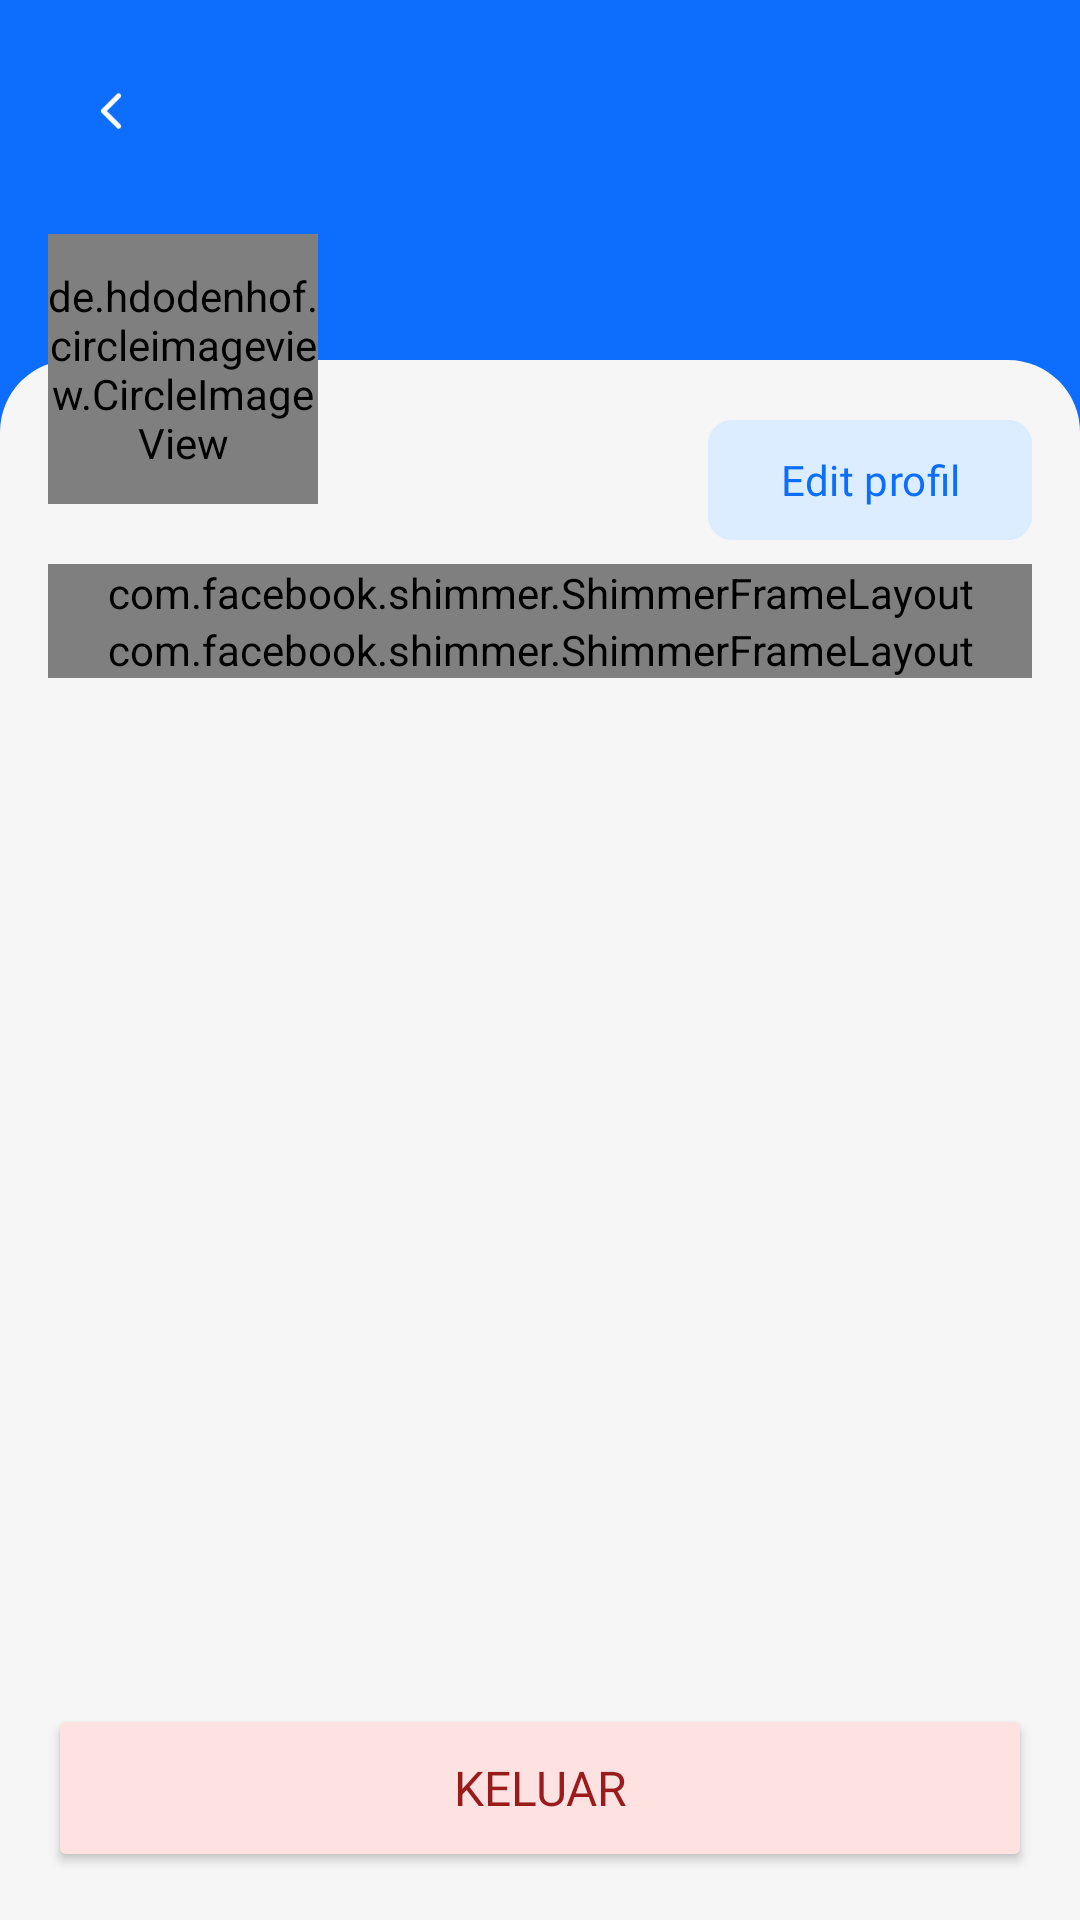

Here is an Android app screen rendered from its layout file. Give the layout XML and the strings, colors and styles it references.
<!-- AndroidManifest.xml: application theme Theme.EPermoziApp -->
<!-- res/layout/activity_ae_profile.xml -->
<?xml version="1.0" encoding="utf-8"?>
<RelativeLayout xmlns:android="http://schemas.android.com/apk/res/android"
    xmlns:app="http://schemas.android.com/apk/res-auto"
    xmlns:tools="http://schemas.android.com/tools"
    android:id="@+id/main"
    android:layout_width="match_parent"
    android:background="@color/main"
    android:layout_height="match_parent"
    tools:context=".presentation.admin_employee.profile.ui.AeProfileActivity">

    <RelativeLayout
        android:layout_marginTop="120dp"
        android:background="@drawable/bottom_sheet_bg_gray"
        android:layout_width="match_parent"
        android:padding="16dp"
        android:layout_alignParentTop="true"
        android:layout_height="match_parent">

        <com.google.android.material.button.MaterialButton
            android:layout_width="wrap_content"
            app:cornerRadius="8dp"
            android:layout_height="wrap_content"
            android:id="@+id/btnEdit"
            android:textColor="@color/main"
            android:layout_alignParentEnd="true"
            android:backgroundTint="@color/blue_ff"
            android:text="@string/ubah_profil"
            android:fontFamily="@font/satoshi_bold"
            android:textSize="14sp"/>
    </RelativeLayout>

    <LinearLayout
        android:layout_width="wrap_content"
        android:layout_height="wrap_content"
        android:id="@+id/lrBack"
        android:foreground="?android:selectableItemBackground"
        android:layout_marginStart="16dp"
        android:layout_alignParentTop="true"
        android:layout_marginTop="16dp"
        android:orientation="vertical">
        <include
            layout="@layout/button_back_layout"/>
    </LinearLayout>


    <de.hdodenhof.circleimageview.CircleImageView
        android:id="@+id/ivProfile"
        android:layout_below="@+id/lrBack"
        android:layout_width="90dp"
        app:civ_border_width="3dp"
        android:layout_marginStart="16dp"
        android:layout_alignParentStart="true"
        android:src="@color/bg"
        android:layout_marginTop="20dp"
        app:civ_border_color="@color/bg"
        android:layout_height="90dp"/>

    <LinearLayout
        android:layout_width="match_parent"
        android:layout_height="wrap_content"
        android:layout_below="@id/ivProfile"
        android:layout_marginHorizontal="16dp"
        android:layout_marginTop="20dp"
        android:orientation="vertical">

        <com.facebook.shimmer.ShimmerFrameLayout
            android:layout_width="match_parent"
            android:id="@+id/skeletonUsername"
            android:layout_height="wrap_content">
            <androidx.cardview.widget.CardView
                android:layout_width="wrap_content"
                app:cardCornerRadius="12dp"
                app:cardElevation="0dp"
                app:cardBackgroundColor="@color/gray_e1"
                android:layout_height="wrap_content">
                <TextView
                    android:text="Jhon Doe"
                    android:layout_width="wrap_content"
                    android:layout_height="wrap_content"
                    android:fontFamily="@font/satoshi_bold"
                    android:textColor="@color/gray_e1"
                    android:textSize="16sp" />
            </androidx.cardview.widget.CardView>
        </com.facebook.shimmer.ShimmerFrameLayout>


        <com.facebook.shimmer.ShimmerFrameLayout
            android:layout_width="match_parent"
            android:id="@+id/skeletonEmail"
            android:layout_height="wrap_content">
            <androidx.cardview.widget.CardView
                android:layout_width="wrap_content"
                app:cardCornerRadius="12dp"
                app:cardElevation="0dp"
                android:layout_marginTop="5dp"
                app:cardBackgroundColor="@color/gray_e1"
                android:layout_height="wrap_content">
                <TextView
                    android:layout_width="wrap_content"
                    android:layout_height="wrap_content"
                    android:text="jhondoe@gmail.com"
                    android:fontFamily="@font/satoshi_regular"
                    android:textColor="@color/gray_e1"
                    android:textSize="12sp" />
            </androidx.cardview.widget.CardView>
        </com.facebook.shimmer.ShimmerFrameLayout>

        <TextView
            android:id="@+id/tvUsername"
            android:layout_width="wrap_content"
            android:layout_height="wrap_content"
            android:fontFamily="@font/satoshi_bold"
            android:textColor="@color/black"
            android:textSize="16sp" />

        <TextView
            android:id="@+id/tvEmail"
            android:layout_width="wrap_content"
            android:layout_height="wrap_content"
            android:layout_marginTop="5dp"
            android:fontFamily="@font/satoshi_regular"
            android:textColor="@color/black"
            android:textSize="12sp" />

    </LinearLayout>
    <Button
        android:layout_width="match_parent"
        android:layout_height="56dp"
        android:id="@+id/btnLogOut"
        android:layout_marginHorizontal="16dp"
        android:textColor="@color/red_1b"
        android:layout_alignParentEnd="true"
        android:layout_alignParentBottom="true"
        android:layout_marginBottom="16dp"
        android:backgroundTint="@color/red_e2"
        android:text="@string/keluar"
        android:fontFamily="@font/satoshi_bold"
        android:textSize="16sp"/>
</RelativeLayout>
<!-- res/layout/button_back_layout.xml (included above) -->
<?xml version="1.0" encoding="utf-8"?>
<RelativeLayout xmlns:android="http://schemas.android.com/apk/res/android"
    android:layout_width="wrap_content"
    android:padding="12dp"
    android:id="@+id/btnBack"
    android:foreground="?android:selectableItemBackground"
    android:background="@drawable/circle_transparant_bg"
    android:layout_height="wrap_content">
    <ImageView
        android:layout_width="18dp"
        android:layout_height="18dp"
        android:tint="@color/white"
        android:layout_centerInParent="true"
        android:src="@drawable/ic_back"/>

</RelativeLayout>
<!-- resources referenced by this layout -->
<resources>
  <color name="bg">#F6F6F6</color>
  <color name="black">#1C1C1E</color>
  <color name="blue_ff">#DBEDFF</color>
  <color name="gray_e1">#DADDE1</color>
  <color name="main">#0d6efd</color>
  <color name="red_1b">#991B1B</color>
  <color name="red_e2">#FEE2E2</color>
  <color name="white">#FFFFFFFF</color>
  <!-- drawable bottom_sheet_bg_gray (drawable) -->
  <?xml version="1.0" encoding="utf-8"?>
  <shape xmlns:android="http://schemas.android.com/apk/res/android"
      android:shape="rectangle">
      <solid android:color="@color/bg"/>
      <corners
          android:topLeftRadius="24dp"
          android:topRightRadius="24dp"/>
  
  </shape>
  <!-- drawable ic_back: png bitmap (drawable, 292 bytes) -->
  <string name="keluar">Keluar</string>
  <string name="ubah_profil">Edit profil</string>
  <style name="Theme.EPermoziApp" parent="Base.Theme.EPermoziApp" />
  <style name="Base.Theme.EPermoziApp" parent="Theme.Material3.Light.NoActionBar">
           <item name="colorPrimary">@color/main</item>
      </style>
</resources>
